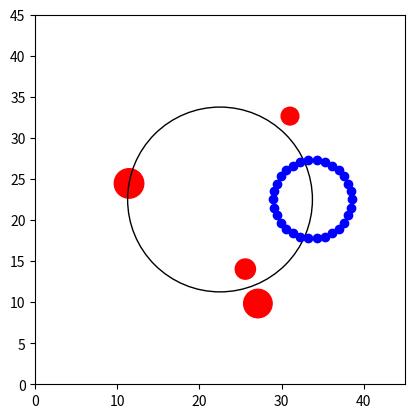

Source code (Python):
import numpy as np
import matplotlib.pyplot as plt
import matplotlib.animation as animation

# Global Parameters
num_robots = 30
num_steps = 400
alpha = 0.2
beta = 0.2
K = 0.2
C = 0.1
width = 45
buffer_radius = 1
sensing_radius = 1
constant_speed = 0.1
max_speed = 0.3
num_checkpoints = 10
boundary_tolerance = 0.5

# Obstacle Parameters
num_obstacles = 3
min_obstacle_size = 1.0
max_obstacle_size = 2.0
offset_degrees = 50
passage_width = 2.0

# Sensor Parameters
sensor_angle_degrees = 30.0
sensor_angle_radians = np.deg2rad(sensor_angle_degrees)
detection_distance = 4.0

# Center and Radius for Circular Path
circle_center = np.array([width / 2, width / 2])
circle_radius = width / 4

# Global Variables for Logging
K_values = []
C_values = []

# Helper Functions
def generate_varied_obstacles_with_levels(center, radius, num_obstacles, min_size, max_size, offset_degrees, passage_width):
    offset_radians = np.deg2rad(offset_degrees)
    angles = np.linspace(0, 2 * np.pi, num_obstacles, endpoint=False) + offset_radians
    obstacles = []
    for i, angle in enumerate(angles):
        if i % 3 == 0:
            offset_distance = np.random.choice([-1, 1]) * 2
            pos = center + (radius + offset_distance) * np.array([np.cos(angle), np.sin(angle)])
            size = np.random.uniform(min_size, max_size)
            obstacles.append({"type": "circle", "position": pos, "radius": size})
        elif i % 3 == 1:
            pos = center + radius * np.array([np.cos(angle), np.sin(angle)])
            size = np.random.uniform(min_size, max_size)
            obstacles.append({"type": "circle", "position": pos, "radius": size})
        elif i % 3 == 2:
            central_pos = center + radius * np.array([np.cos(angle), np.sin(angle)])
            size1 = np.random.uniform(min_size, max_size)
            size2 = np.random.uniform(min_size, max_size)
            adjusted_width = max(passage_width, size1 + size2 + 1.5)
            pos1 = central_pos - adjusted_width / 2 * np.array([np.cos(angle), np.sin(angle)])
            pos2 = central_pos + adjusted_width / 2 * np.array([np.cos(angle), np.sin(angle)])
            obstacles.extend([
                {"type": "circle", "position": pos1, "radius": size1},
                {"type": "circle", "position": pos2, "radius": size2}
            ])
    return obstacles

def initialize_positions(num_robots, start_position, formation_radius):
    angles = np.linspace(0, 2 * np.pi, num_robots, endpoint=False)
    return np.array([
        start_position + formation_radius * np.array([np.cos(angle), np.sin(angle)])
        for angle in angles
    ])

def get_moving_center(frame, total_frames):
    theta = 2 * np.pi * frame / total_frames
    return circle_center + circle_radius * np.array([np.cos(theta), np.sin(theta)])

def get_target_positions(moving_center, num_robots, formation_radius):
    angles = np.linspace(0, 2 * np.pi, num_robots, endpoint=False)
    return np.array([
        moving_center + formation_radius * np.array([np.cos(angle), np.sin(angle)])
        for angle in angles
    ])

def detect_with_sensor(position, heading, sensor_angle, obstacles, robots, detection_distance):
    """
    Detect obstacles or robots using a sensor at a given angle.
    """
    sensor_direction = np.array([
        np.cos(heading + sensor_angle),
        np.sin(heading + sensor_angle)
    ])
    sensor_position = position + sensor_direction * detection_distance

    # Check for obstacles
    for obs in obstacles:
        obs_pos = obs["position"]
        obs_radius = obs["radius"]
        distance = np.linalg.norm(sensor_position - obs_pos)
        if distance <= obs_radius + buffer_radius:
            return True

    # Check for other robots
    for robot_pos in robots:
        if np.array_equal(robot_pos, position):  # Skip self
            continue
        distance = np.linalg.norm(sensor_position - robot_pos)
        if distance <= buffer_radius:
            return True

    return False

# def detect_with_sensor(position, heading, sensor_angle, robots, detection_distance):
#     """
#     Detect obstacles using a sensor at a given angle relative to the robot's heading.
#     """
#     sensor_direction = np.array([
#         np.cos(heading + sensor_angle),
#         np.sin(heading + sensor_angle)
#     ])
#     sensor_position = position + sensor_direction * detection_distance

#     # Check for other robots (or obstacles, if simulated as robots)
#     for robot_pos in robots:
#         if np.array_equal(robot_pos, position):  # Skip self
#             continue
#         distance = np.linalg.norm(sensor_position - robot_pos)
#         if distance <= buffer_radius:
#             return True

#     return False

def compute_forces_with_sensors(positions, headings, velocities, target_positions, obstacles):
    """
    Compute forces based on sensor readings, alignment, and cohesion.
    """
    num_robots = len(positions)
    forces = np.zeros((num_robots, 2))
    desired_velocities = np.zeros((num_robots, 2))

    for i in range(num_robots):
        # Initialize forces
        alignment_force = np.zeros(2)
        cohesion_force = target_positions[i] - positions[i]
        avoidance_force = np.zeros(2)
        repulsion_force = np.zeros(2)

        # Sensor detection
        left_sensor_angle = np.deg2rad(30)  # Left offset angle
        right_sensor_angle = -np.deg2rad(30)  # Right offset angle

        # Check sensors for obstacles
        left_detected = detect_with_sensor(positions[i], headings[i], left_sensor_angle, obstacles, positions, detection_distance)
        center_detected = detect_with_sensor(positions[i], headings[i], 0, obstacles, positions, detection_distance)
        right_detected = detect_with_sensor(positions[i], headings[i], right_sensor_angle, obstacles, positions, detection_distance)

        # Adjust avoidance force based on sensor readings
        if left_detected and not right_detected:
            avoidance_force += np.array([np.cos(headings[i] - right_sensor_angle), np.sin(headings[i] - right_sensor_angle)])
        elif right_detected and not left_detected:
            avoidance_force += np.array([np.cos(headings[i] + left_sensor_angle), np.sin(headings[i] + left_sensor_angle)])
        elif center_detected:
            avoidance_force += -np.array([np.cos(headings[i]), np.sin(headings[i])])

        # Obstacle repulsion force
        for obs in obstacles:
            obs_pos = obs["position"]
            obs_radius = obs["radius"]
            distance = np.linalg.norm(positions[i] - obs_pos)
            if distance < obs_radius + buffer_radius:
                direction_away = (positions[i] - obs_pos) / (distance + 1e-6)
                magnitude = beta / (distance - obs_radius + 1e-6)
                repulsion_force += magnitude * direction_away

        # Robot repulsion force
        for j in range(num_robots):
            if i == j:
                continue
            distance = np.linalg.norm(positions[i] - positions[j])
            if distance < buffer_radius:
                direction_away = (positions[i] - positions[j]) / (distance + 1e-6)
                magnitude = alpha / (distance + 1e-6)
                repulsion_force += magnitude * direction_away

        # Alignment force (match orientations with neighbors)
        neighbors = [
            j for j in range(num_robots)
            if i != j and np.linalg.norm(positions[i] - positions[j]) < sensing_radius
        ]
        if neighbors:
            avg_heading = np.mean([headings[j] for j in neighbors])
            alignment_force = np.array([
                np.cos(avg_heading) - np.cos(headings[i]),
                np.sin(avg_heading) - np.sin(headings[i])
            ])

        # Velocity matching
        if neighbors:
            avg_velocity = np.mean([velocities[j] for j in neighbors], axis=0)
            desired_velocities[i] = avg_velocity

        # Combine forces
        forces[i] = (
            alpha * cohesion_force +
            beta * avoidance_force +
            K * alignment_force +
            repulsion_force
        )

    return forces, desired_velocities

# def compute_forces_with_sensors(positions, headings, velocities, target_positions):
#     """
#     Compute forces using only sensor-based detection, alignment, and cohesion.
#     """
#     num_robots = len(positions)
#     forces = np.zeros((num_robots, 2))
#     desired_velocities = np.zeros((num_robots, 2))

#     for i in range(num_robots):
#         # Initialize forces
#         alignment_force = np.zeros(2)
#         cohesion_force = target_positions[i] - positions[i]
#         avoidance_force = np.zeros(2)

#         # Sensor detection logic
#         left_sensor_angle = np.deg2rad(30)  # Left offset angle
#         right_sensor_angle = -np.deg2rad(30)  # Right offset angle

#         # Check each sensor for obstacles
#         left_detected = detect_with_sensor(positions[i], headings[i], left_sensor_angle, positions, detection_distance)
#         center_detected = detect_with_sensor(positions[i], headings[i], 0, positions, detection_distance)
#         right_detected = detect_with_sensor(positions[i], headings[i], right_sensor_angle, positions, detection_distance)

#         # Adjust avoidance force based on sensor detections
#         if center_detected:
#             # Obstacle straight ahead: Move backward or turn sharply
#             avoidance_force += -np.array([np.cos(headings[i]), np.sin(headings[i])])
#         elif left_detected and not right_detected:
#             # Obstacle on the left: Turn right
#             avoidance_force += np.array([np.cos(headings[i] - right_sensor_angle), np.sin(headings[i] - right_sensor_angle)])
#         elif right_detected and not left_detected:
#             # Obstacle on the right: Turn left
#             avoidance_force += np.array([np.cos(headings[i] + left_sensor_angle), np.sin(headings[i] + left_sensor_angle)])

#         # Alignment force (match headings with neighbors)
#         neighbors = [
#             j for j in range(num_robots)
#             if i != j and np.linalg.norm(positions[i] - positions[j]) < sensing_radius
#         ]
#         if neighbors:
#             avg_heading = np.mean([headings[j] for j in neighbors])
#             alignment_force = np.array([
#                 np.cos(avg_heading) - np.cos(headings[i]),
#                 np.sin(avg_heading) - np.sin(headings[i])
#             ])

#         # Velocity matching
#         if neighbors:
#             avg_velocity = np.mean([velocities[j] for j in neighbors], axis=0)
#             desired_velocities[i] = avg_velocity

#         # Combine forces
#         forces[i] = (
#             alpha * cohesion_force +
#             beta * avoidance_force +
#             K * alignment_force
#         )

#     return forces, desired_velocities

def enforce_boundary_conditions(positions, width, boundary_tolerance):
    positions = np.clip(positions, boundary_tolerance, width - boundary_tolerance)
    return positions

def update_positions_and_headings(positions, headings, velocities, forces, max_speed, boundary_conditions):
    for i in range(len(positions)):
        velocity = forces[i]
        speed = np.linalg.norm(velocity)
        if speed > max_speed:
            velocity = max_speed * velocity / speed
        velocities[i] = velocity
        positions[i] += velocities[i]
        headings[i] = np.arctan2(velocity[1], velocity[0])
    positions = enforce_boundary_conditions(positions, *boundary_conditions)
    return positions, headings, velocities

def animate(frame, positions, headings, velocities, formation_radius, obstacles, scatter):
    moving_center = get_moving_center(frame, num_steps)
    target_positions = get_target_positions(moving_center, num_robots, formation_radius)
    forces, desired_velocities = compute_forces_with_sensors(positions, headings, velocities, target_positions, obstacles)
    positions[:], headings[:], velocities[:] = update_positions_and_headings(positions, headings, velocities, forces, max_speed, (width, boundary_tolerance))
    scatter.set_offsets(positions)
    return scatter,

# def animate(frame, positions, headings, velocities, formation_radius, scatter):
#     moving_center = get_moving_center(frame, num_steps)
#     target_positions = get_target_positions(moving_center, num_robots, formation_radius)
#     forces, desired_velocities = compute_forces_with_sensors(positions, headings, velocities, target_positions)
#     positions[:], headings[:], velocities[:] = update_positions_and_headings(positions, headings, velocities, forces, max_speed, (width, boundary_tolerance))
#     scatter.set_offsets(positions)
#     return scatter,

# Main Function
def main():
    # Initialize Swarm and Obstacles
    formation_radius = max(buffer_radius * num_robots / (2 * np.pi), buffer_radius)
    start_position = circle_center + circle_radius * np.array([1, 0])
    positions = initialize_positions(num_robots, start_position, formation_radius)
    headings = np.random.uniform(0, 2 * np.pi, num_robots)
    velocities = np.zeros_like(positions)
    obstacles = generate_varied_obstacles_with_levels(circle_center, circle_radius, num_obstacles, min_obstacle_size, max_obstacle_size, offset_degrees, passage_width)

    # Set up the plot
    fig, ax = plt.subplots()
    # plot obstacles
    for obs in obstacles:
        if obs["type"] == "circle":
            circle = plt.Circle(obs["position"], obs["radius"], color='red', fill=True)
            ax.add_artist(circle)
    # plot circle path
    ax.add_artist(plt.Circle(circle_center, circle_radius, color='black', fill=False))
    scatter = ax.scatter(positions[:, 0], positions[:, 1], c='blue', label='Robots')
    ax.set_xlim(0, width)
    ax.set_ylim(0, width)
    ax.set_aspect('equal')

    # Animation
    ani = animation.FuncAnimation(
        fig, animate, frames=num_steps, interval=100, repeat=True,
        fargs=(positions, headings, velocities, formation_radius, obstacles, scatter)
    )
    # ani = animation.FuncAnimation(
    #     fig, animate, frames=num_steps, interval=100, repeat=True,
    #     fargs=(positions, headings, velocities, formation_radius, scatter)
    # )
    plt.show()

if __name__ == "__main__":
    main()
